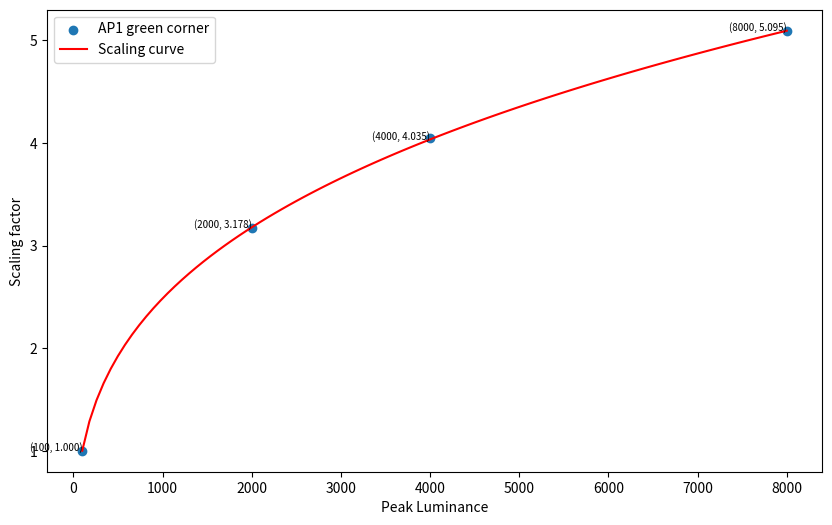
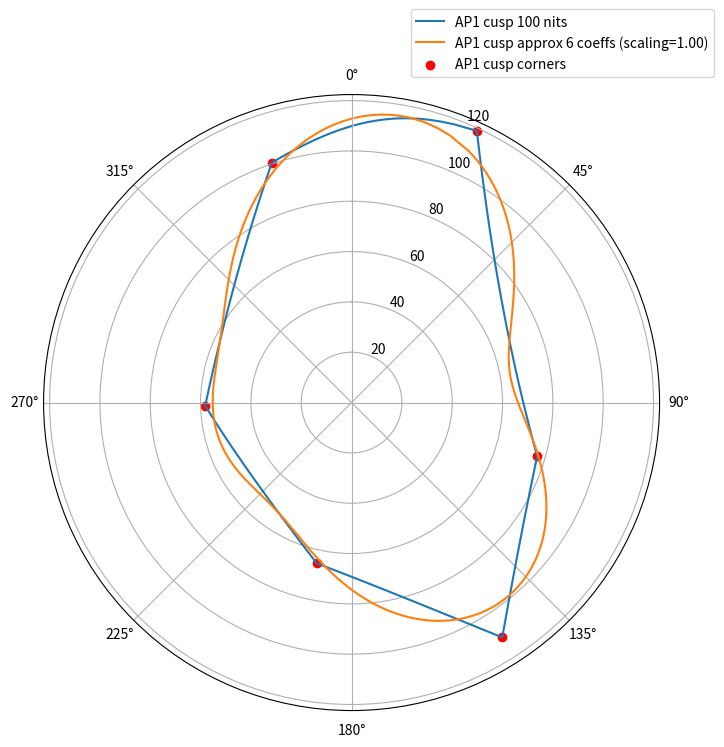
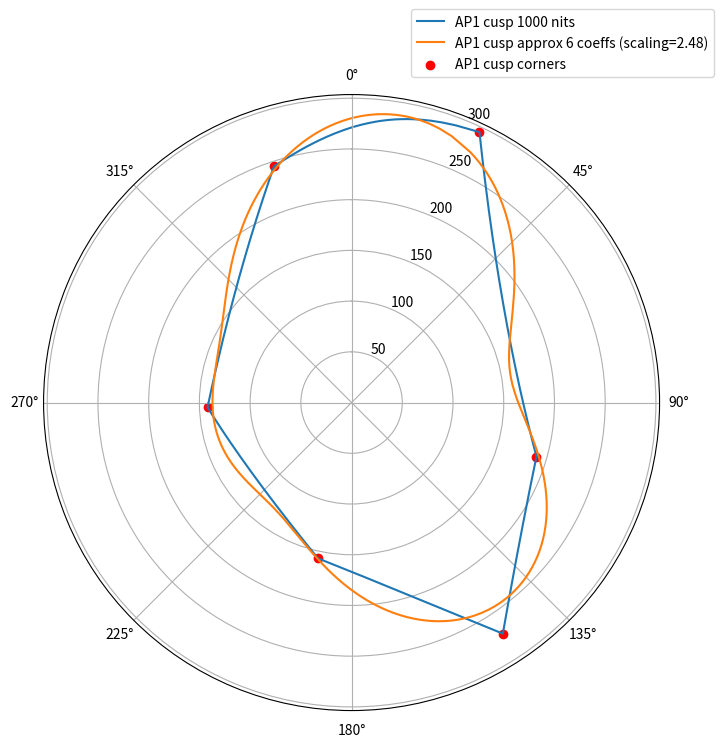
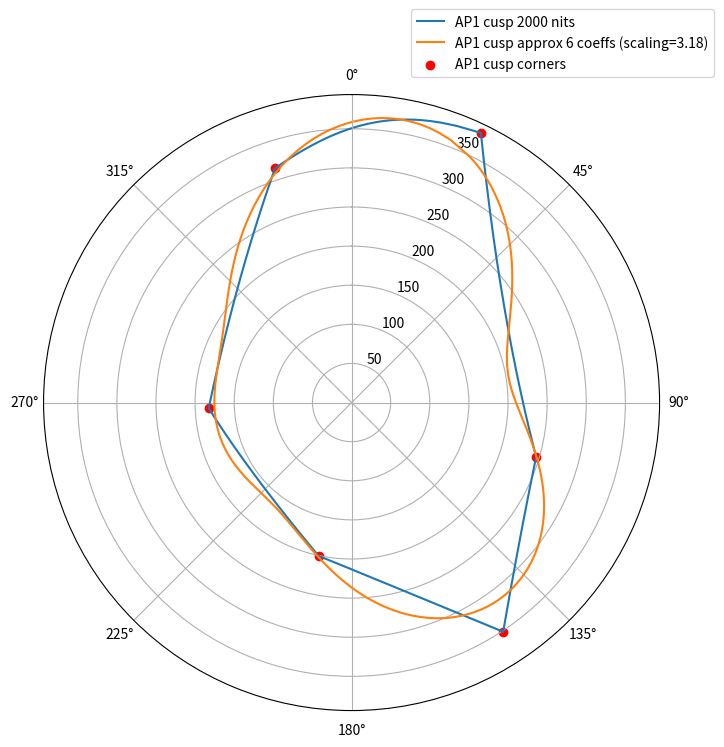
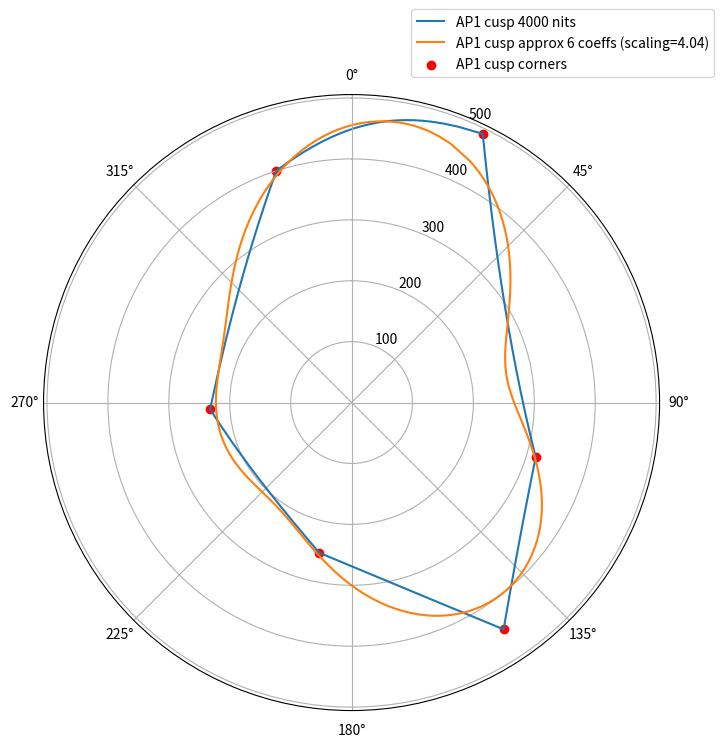
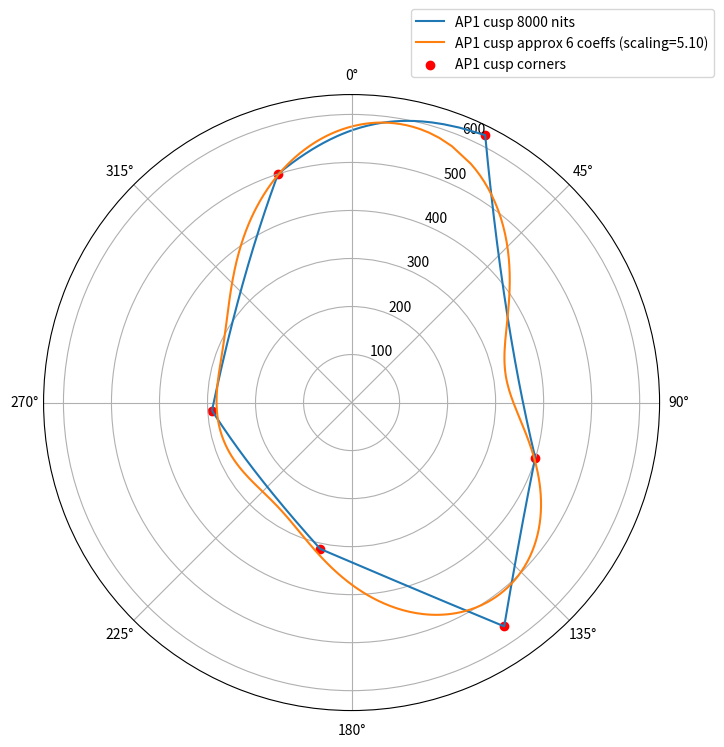
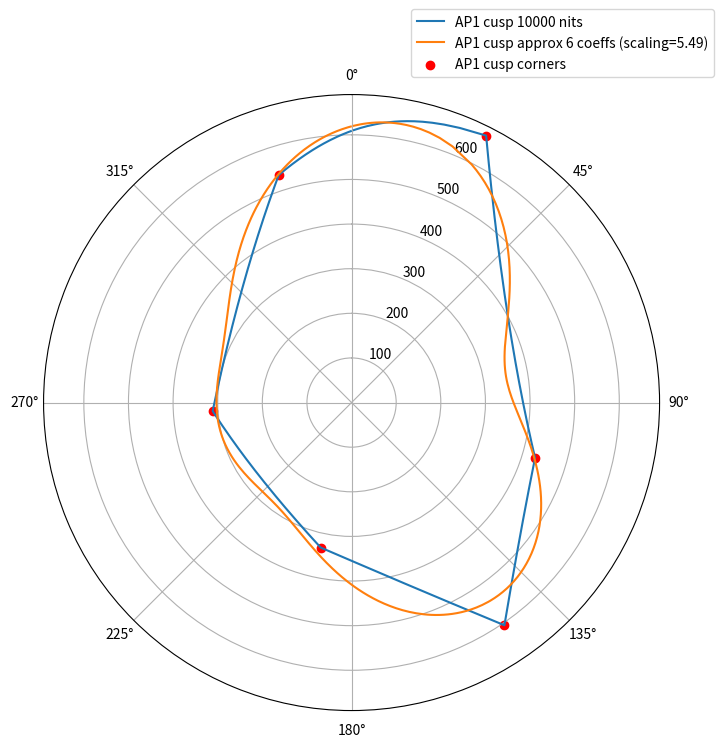

Write the Python code that produced these figures, in order.
#
# Approximate AP1 cusp with 6 cos/sin coefficients for ACES2 DRT
#
import sys
import numpy as np
from scipy.optimize import minimize
from scipy.optimize import curve_fit
import matplotlib.pyplot as plt

referenceLuminance = 100.0
gamutCuspTableSize = 360

# Hellwig 2022 CAM params
ac_resp = 1.0
surround = (0.9, 0.59, 0.9)

# xy coordintes for custom CAT matrix
rxy = (0.8336, 0.1735)
gxy = (2.3854, -1.4659)
bxy = (0.087, -0.125)
wxy = (0.333, 0.333)

ra = ac_resp * 2
ba = 0.05 + (2.0 - ra)

# Input vars
XYZ_w = (95.05, 100.0, 108.88)  # not used?
XYZ_w_scaler = 100.0
L_A = 100.0
Y_b = 20.0

# Function definitions from Blink
def RGBPrimsToXYZMatrix(rxy, gxy, bxy, wxy, Y, direction):
# given r g b chromaticities and whitepoint, convert RGB colors to XYZ
# based on CtlColorSpace.cpp from the CTL source code : 77
# param: inverse - calculate XYZ to RGB instead

    r = rxy
    g = gxy
    b = bxy
    w = wxy

    X = w[0] * Y / w[1]
    Z = (1 - w[0] - w[1]) * Y / w[1]

    # Scale factors for matrix rows
    d = r[0] * (b[1] - g[1]) + b[0] * (g[1] - r[1]) + g[0] * (r[1] - b[1])

    Sr =    (X * (b[1] - g[1]) -
            g[0] * (Y * (b[1] - 1.0) +
            b[1]  * (X + Z)) +
            b[0]  * (Y * (g[1] - 1.0) +
            g[1] * (X + Z))) / d

    Sg =    (X * (r[1] - b[1]) +
            r[0] * (Y * (b[1] - 1.0) +
            b[1] * (X + Z)) -
            b[0] * (Y * (r[1] - 1.0) +
            r[1] * (X + Z))) / d

    Sb =    (X * (g[1] - r[1]) -
            r[0] * (Y * (g[1] - 1.0) +
            g[1] * (X + Z)) +
            g[0] * (Y * (r[1] - 1.0) +
            r[1] * (X + Z))) / d

    # Assemble the matrix
    Mdata = np.array([
        Sr * r[0], Sr * r[1], Sr * (1.0 - r[0] - r[1]),
        Sg * g[0], Sg * g[1], Sg * (1.0 - g[0] - g[1]),
        Sb * b[0], Sb * b[1], Sb * (1.0 - b[0] - b[1])
    ])

    newMatrix = np.array([
        [Mdata[0], Mdata[3], Mdata[6]],
        [Mdata[1], Mdata[4], Mdata[7]],
        [Mdata[2], Mdata[5], Mdata[8]],
    ])

    newMatrixInverse = np.linalg.inv(newMatrix)

    # return forward or inverse matrix
    if (direction == 0):
      return newMatrix
    elif (direction == 1):
      return newMatrixInverse

# multiplies a 3D vector with a 3x3 matrix
def vector_dot(m, v):
    return np.dot(m, v)

# convert HSV cylindrical projection values to RGB
def HSV_to_RGB( HSV ):
  C = HSV[2] * HSV[1]
  X = C * (1.0 - abs((HSV[0] * 6.0) % 2.0 - 1.0))
  m = HSV[2] - C

  RGB = np.zeros(3)
  RGB[0] = (C if HSV[0] < 1 / 6 else X if HSV[0] < 2 / 6 else 0 if HSV[0] < 3 /6 else 0 if HSV[0] < 4 / 6 else X if HSV[0] < 5 / 6 else C ) + m
  RGB[1] = (X if HSV[0] < 1 / 6 else C if HSV[0] < 2 / 6 else C if HSV[0] < 3 /6 else X if HSV[0] < 4 / 6 else 0 if HSV[0] < 5 / 6 else 0 ) + m
  RGB[2] = (0 if HSV[0] < 1 / 6 else 0 if HSV[0] < 2 / 6 else X if HSV[0] < 3 /6 else C if HSV[0] < 4 / 6 else C if HSV[0] < 5 / 6 else X ) + m

  return RGB

def spow(base, exponent):
    if(base < 0.0 and exponent != np.floor(exponent)):
      return 0.0
    else:
      return pow(base, exponent)

def float3pow(base, exponent):
      return np.array([pow(base[0], exponent), pow(base[1], exponent), pow(base[2], exponent)])

# "safe" div
def sdiv( a, b ):
    if(b == 0.0):
      return 0.0
    else:
      return a / b

def post_adaptation_non_linear_response_compression_forward(RGB, F_L):
  F_L_RGB = float3pow(F_L * np.abs(RGB) / 100.0, 0.42)
  RGB_c = (400.0 * np.sign(RGB) * F_L_RGB) / (27.13 + F_L_RGB)
  return RGB_c

# basic 3D hypotenuse function, does not deal with under/overflow
def hypot_float3(xyz):
    return np.sqrt(xyz[0]*xyz[0] + xyz[1]*xyz[1] + xyz[2]*xyz[2])

# convert radians to degrees
def degrees( radians ):
    return radians * 180.0 / np.pi

# convert degrees to radians
def radians( degrees ):
    return degrees / 180.0 * np.pi

def XYZ_to_Hellwig2022_JMh(XYZ, XYZ_w, L_A, Y_b, surround):
  XYZ_w = XYZ_w * XYZ_w_scaler
  # Step 0
  # Converting *CIE XYZ* tristimulus values to sharpened *RGB* values.
  MATRIX_16 = CAT_CAT16
  RGB_w = vector_dot(MATRIX_16, XYZ_w)

  # Always discount illuminant so this calculation is omitted
  # D of 1.0 actually cancels out, so could be removed entirely
  D = 1.0

  # Viewing conditions dependent parameters
  k = 1 / (5 * L_A + 1)
  k4 = pow(k,4)
  F_L = 0.2 * k4 * (5.0 * L_A) + 0.1 * pow((1.0 - k4), 2) * pow(5.0 * L_A, 1.0 / 3.0)
  n = Y_b / XYZ_w[1]
  z = 1.48 + np.sqrt(n)

  D_RGB = D * XYZ_w[1] / RGB_w + 1 - D
  RGB_wc = D_RGB * RGB_w
  RGB_aw = post_adaptation_non_linear_response_compression_forward(RGB_wc, F_L)

  # Computing achromatic responses for the whitepoint.
  R_aw = RGB_aw[0]
  G_aw = RGB_aw[1]
  B_aw = RGB_aw[2]

  A_w = ra * R_aw + G_aw + ba * B_aw

  # Step 1
  # Converting *CIE XYZ* tristimulus values to sharpened *RGB* values.
  RGB = vector_dot(MATRIX_16, XYZ)

  # Step 2
  RGB_c = D_RGB * RGB

  # Step 3
  # Applying forward post-adaptation non-linear response compression.

  RGB_a = post_adaptation_non_linear_response_compression_forward(RGB_c, F_L)

  # Step 4
  # Converting to preliminary cartesian coordinates.
  R_a = RGB_a[0]
  G_a = RGB_a[1]
  B_a = RGB_a[2]
  a = R_a - 12.0 * G_a / 11.0 + B_a / 11.0
  b = (R_a + G_a - 2.0 * B_a) / 9.0

  # Computing the *hue* angle :math:`h`.
  hr = np.arctan2(b, a)
  h = degrees(hr) % 360.0

  # Step 6
  # Computing achromatic responses for the stimulus.
  R_a2 = RGB_a[0]
  G_a2 = RGB_a[1]
  B_a2 = RGB_a[2]

  A = ra * R_a2 + G_a2 + ba * B_a2

  # Step 7
  # Computing the correlate of *Lightness* :math:`J`.
  J = 100.0 * spow(sdiv(A, A_w), surround[1] * z)

  # Step 9
  # Computing the correlate of *colourfulness* :math:`M`.
  M = 43.0 * surround[2] * np.sqrt(a * a + b * b)

  # HK effect block omitted, aas we always have that off

  return np.array([J, M, h])

def post_adaptation_non_linear_response_compression_inverse(RGB, F_L):
  RGB_p =  (np.sign(RGB) * 100.0 / F_L * float3pow((27.13 * np.abs(RGB)) / (400.0 - np.abs(RGB)), 1.0 / 0.42) )
  return RGB_p

def Hellwig2022_JMh_to_XYZ( JMh, XYZ_w, surround, L_A, Y_b):
  J = JMh[0]
  M = JMh[1]
  h = JMh[2]
  XYZ_w = XYZ_w * XYZ_w_scaler
  # Step 0
  # Converting *CIE XYZ* tristimulus values to sharpened *RGB* values.
  MATRIX_16 = CAT_CAT16
  RGB_w = vector_dot(MATRIX_16, XYZ_w)

  # Always discount illuminant so this calculation is omitted
  # D of 1.0 actually cancels out, so could be removed entirely
  D = 1.0

  # Viewing conditions dependent parameters
  k = 1 / (5 * L_A + 1)
  k4 = pow(k,4)
  F_L = 0.2 * k4 * (5.0 * L_A) + 0.1 * pow((1.0 - k4), 2) * pow(5.0 * L_A, 1.0 / 3.0)
  n = Y_b / XYZ_w[1]
  z = 1.48 + np.sqrt(n)

  D_RGB = D * XYZ_w[1] / RGB_w + 1 - D
  RGB_wc = D_RGB * RGB_w
  RGB_aw = post_adaptation_non_linear_response_compression_forward(RGB_wc, F_L)

  # Computing achromatic responses for the whitepoint.
  R_aw = RGB_aw[0]
  G_aw = RGB_aw[1]
  B_aw = RGB_aw[2]

  A_w = ra * R_aw + G_aw + ba * B_aw

  hr = radians(h)

  # HK effect block omitted, aas we always have that off

  # Computing achromatic response :math:`A` for the stimulus.
  A = A_w * spow(J / 100.0, 1.0 / (surround[1] * z))

  # Computing *P_p_1* to *P_p_2*.
  P_p_1 = 43.0 * surround[2]
  P_p_2 = A

  # Step 3
  # Computing opponent colour dimensions :math:`a` and :math:`b`.
  gamma = M / P_p_1
  a = gamma * np.cos(hr)
  b = gamma * np.sin(hr)

  # Step 4
  # Applying post-adaptation non-linear response compression matrix.
  RGB_a = vector_dot(panlrcm, np.array([P_p_2, a, b])) / 1403.0

  # Step 5
  # Applying inverse post-adaptation non-linear response compression.
  RGB_c = post_adaptation_non_linear_response_compression_inverse(RGB_a, F_L)

  # Step 6
  RGB = RGB_c / D_RGB

  # Step 7
  MATRIX_INVERSE_16 = np.linalg.inv(CAT_CAT16)
  XYZ = vector_dot(MATRIX_INVERSE_16, RGB)

  return XYZ

def reach_RGB_to_JMh(RGB):
  luminanceRGB = RGB * boundaryRGB * referenceLuminance
  XYZ = vector_dot(RGB_to_XYZ_reach, luminanceRGB)
  JMh = XYZ_to_Hellwig2022_JMh(XYZ, inWhite, L_A, Y_b, surround)
  return JMh

def generate(peakLuminance):
  global AP1corners, AP1CuspTable, primariesLimit, inWhite, boundaryRGB
  global XYZ_to_RGB_reach, RGB_to_XYZ_reach, CAT_CAT16, panlrcm

  XYZ_to_AP1_ACES_matrix = RGBPrimsToXYZMatrix((0.713, 0.293), (0.165, 0.830), (0.128, 0.044), (0.32168, 0.33767), 1.0, 1)
  XYZ_to_RGB_reach = XYZ_to_AP1_ACES_matrix
  RGB_to_XYZ_reach = np.linalg.inv(XYZ_to_RGB_reach)

  CAT_CAT16 = RGBPrimsToXYZMatrix(rxy, gxy, bxy, wxy, 1.0, 1)

  white = np.array([1.0, 1.0, 1.0])
  inWhite = vector_dot(RGB_to_XYZ_reach, white)
  boundaryRGB = peakLuminance / referenceLuminance

  # Generate the Hellwig2022 post adaptation non-linear compression matrix
  # that is used in the inverse of the model (JMh-to-XYZ).
  panlrcm = np.array([
    [ra, 1.0, ba],
    [1.0, -12.0 / 11.0, 1.0 / 11.0],
    [1.0 / 9.0, 1.0 / 9.0, -2.0 / 9.0]
  ])
  panlrcm = np.linalg.inv(panlrcm)

  # Normalize rows so that first column is 460
  for i in range(3):
    n = 460.0 / panlrcm[i][0]
    panlrcm[i] *= n

  # AP1 corner table
  AP1corners = np.zeros((6, 2))
  v = reach_RGB_to_JMh(np.array([1.0, 0.0, 0.0]))
  AP1corners[0][0] = radians(v[2])
  AP1corners[0][1] = v[1]
  v = reach_RGB_to_JMh(np.array([1.0, 1.0, 0.0]))
  AP1corners[1][0] = radians(v[2])
  AP1corners[1][1] = v[1]
  v = reach_RGB_to_JMh(np.array([0.0, 1.0, 0.0]))
  AP1corners[2][0] = radians(v[2])
  AP1corners[2][1] = v[1]
  v = reach_RGB_to_JMh(np.array([0.0, 1.0, 1.0]))
  AP1corners[3][0] = radians(v[2])
  AP1corners[3][1] = v[1]
  v = reach_RGB_to_JMh(np.array([0.0, 0.0, 1.0]))
  AP1corners[4][0] = radians(v[2])
  AP1corners[4][1] = v[1]
  v = reach_RGB_to_JMh(np.array([1.0, 0.0, 1.0]))
  AP1corners[5][0] = radians(v[2])
  AP1corners[5][1] = v[1]

  # AP1 gamut cusp table
  gamutCuspTableUnsorted = np.zeros((gamutCuspTableSize, 3))
  for i in range(gamutCuspTableSize):
    hNorm = float(i) / gamutCuspTableSize
    RGB = HSV_to_RGB([hNorm, 1.0, 1.0])
    gamutCuspTableUnsorted[i] = reach_RGB_to_JMh(RGB)

  minhIndex = 0
  for i in range(1, gamutCuspTableSize):
    if( gamutCuspTableUnsorted[i][2] <  gamutCuspTableUnsorted[minhIndex][2]):
      minhIndex = i

  AP1CuspTable = np.zeros((gamutCuspTableSize, 3))
  for i in range(gamutCuspTableSize):
    AP1CuspTable[i] = gamutCuspTableUnsorted[(minhIndex+i)%gamutCuspTableSize].copy()
    AP1CuspTable[i][2] = radians(AP1CuspTable[i][2])

def f(x, ax, bx, cx, ay, by, cy, off):
    hr = x
    a = np.cos(hr);
    b = np.sin(hr);
    cos_hr2 = a * a - b * b;
    sin_hr2 = 2.0 * a * b;
    cos_hr3 = 4.0 * a * a * a - 3.0 * a;
    sin_hr3 = 3.0 * b - 4.0 * b * b * b;
    M = (ax * a +
         bx * cos_hr2 +
         cx * cos_hr3 +
         ay * b +
         by * sin_hr2 +
         cy * sin_hr3 +
         off)
    return M

def fit_M(x_data, coeffs):
    ax, bx, cx, ay, by, cy, off = coeffs
    M_values = []
    for x in x_data:
        M_values.append(f(x, ax, bx, cx, ay, by, cy, off))
    return np.array(M_values)

def penalized_error_function(coeffs, x_data, reference_data, penalty_factor):
    M_values = fit_M(x_data, coeffs)
    error = np.sum((M_values - reference_data) ** 2)
    penalty = np.sum(np.maximum(0, reference_data - M_values) ** 2)
    return error + penalty_factor * penalty

def scaling_func(x, a, b, c):
    return (a * x) ** b - c

def fit_scaling_curve():
    global a_opt, b_opt, c_opt, ax, bx, cx, ay, by, cy, off

    # Fit for scaling curve
    peakLuminance = np.array([100, 2000, 4000, 8000])
    y_green = []
    for l in peakLuminance:
        generate(l)
        # We use green corner as the target to it against
        y_green.append(AP1corners[2][1])

    y = y_green[0]
    for l in range(len(peakLuminance)):
      y_green[l] /= y - 0.086882   # Small fudge factor to get 100 nits to 1.0 scaling

    result, pcov = curve_fit(scaling_func, peakLuminance, y_green)

    a_opt, b_opt, c_opt = result
    print("Optimized scaling parameters ((ax)^b-c):")
    print(f"a = {a_opt:.5f}, b = {b_opt:.5f}, c = {c_opt:.5f}")

    x_smooth = np.linspace(min(peakLuminance), max(peakLuminance), 100)
    fig, px = plt.subplots(figsize=(10, 6))
    px.scatter(peakLuminance, y_green, label='AP1 green corner')
    px.plot(x_smooth, scaling_func(x_smooth, a_opt, b_opt, c_opt), label='Scaling curve', color='red')
    for x in peakLuminance:
        y = scaling_func(x, a_opt, b_opt, c_opt)
        px.text(x, y, f'({x}, {y:.3f})', fontsize=7, ha='right')
    plt.xlabel('Peak Luminance')
    plt.ylabel('Scaling factor')
    px.legend()
    plt.savefig("aces2_drt_ap1_fit_scaling.png")

def fit_ap1_cusp_plot(peakLuminance):
    global a_opt, b_opt, c_opt, ax, bx, cx, ay, by, cy, off

    generate(peakLuminance)

    x_ap1 = np.split(AP1CuspTable, 3, 1)[2].reshape(-1)
    y_ap1 = np.split(AP1CuspTable, 3, 1)[1].reshape(-1)
    x_corners = np.split(AP1corners, 2, 1)[0].reshape(-1)
    y_corners = np.split(AP1corners, 2, 1)[1].reshape(-1)

    M_values = []
    for x in x_ap1:
        M_values.append(f(x, ax, bx, cx, ay, by, cy, off) *
                        scaling_func(peakLuminance, a_opt, b_opt, c_opt))

    plt.figure(figsize=(8, 8))
    px = plt.subplot(111, projection='polar')
    px.plot(x_ap1, y_ap1, label='AP1 cusp %d nits' % peakLuminance)
    px.plot(x_ap1, M_values, label='AP1 cusp approx 6 coeffs (scaling=%.2f)' %
            scaling_func(peakLuminance, a_opt, b_opt, c_opt))
    px.scatter(x_corners, y_corners, color='red', label='AP1 cusp corners')
    px.legend(loc='upper right', bbox_to_anchor=(1.1, 1.15))
    px.set_theta_zero_location('N')
    px.set_theta_direction(-1)
    plt.savefig("aces2_drt_ap1_fit_%d_polar.png" % peakLuminance)

#    fig, px = plt.subplots(figsize=(10, 6))
#    px.plot(x_ap1, y_ap1, label='AP1 cusp %d nits' % peakLuminance)
#    px.plot(x_ap1, M_values, label='AP1 cusp approx 6 coeffs')
#    px.scatter(x_corners, y_corners, color='red', label='AP1 cusp corners')
#    plt.xlabel('hue (rad)')
#    plt.ylabel('M')
#    px.legend()
#    px.grid(True)
#    plt.savefig("aces2_drt_ap1_fit_%d.png" % peakLuminance)

def fit_ap1_cusp(peakLuminance):
    global ax, bx, cx, ay, by, cy, off

    generate(peakLuminance)

    x_ap1 = np.split(AP1CuspTable, 3, 1)[2].reshape(-1)
    y_ap1 = np.split(AP1CuspTable, 3, 1)[1].reshape(-1)
    x_corners = np.split(AP1corners, 2, 1)[0].reshape(-1)
    y_corners = np.split(AP1corners, 2, 1)[1].reshape(-1)

    # Initial guess for the coefficients
    initial_guess = [10.0, 15.0, 8.0, 15.0, -10.0, 8.0, 70.0]

    # Penalty factor, larger values will help getting closer to corners
    penalty_factor = 3.0

    # Fit for AP1 gamut cusp.  Alternative would be to fit to the
    # AP1 corners but this produces better fit.
    result = minimize(penalized_error_function, initial_guess, args=(x_ap1, y_ap1, penalty_factor)).x
    #result, pcov = curve_fit(f, x_ap1, y_ap1, p0=initial_guess)

    # Extract the optimized coefficients
    ax, bx, cx, ay, by, cy, off = result

if __name__ == "__main__":
    fit_scaling_curve()
    fit_ap1_cusp(100)

    print("Optimized cos/sin coefficients:")
    print(f"ax: {ax:.5f}, bx: {bx:.5f}, cx: {cx:.5f}")
    print(f"ay: {ay:.5f}, by: {by:.5f}, cy: {cy:.5f}")
    print(f"off: {off:.5f}")

    # Plot
    peakLuminance = np.array([100, 1000, 2000, 4000, 8000, 10000])
    for n in peakLuminance:
        fit_ap1_cusp_plot(n)

